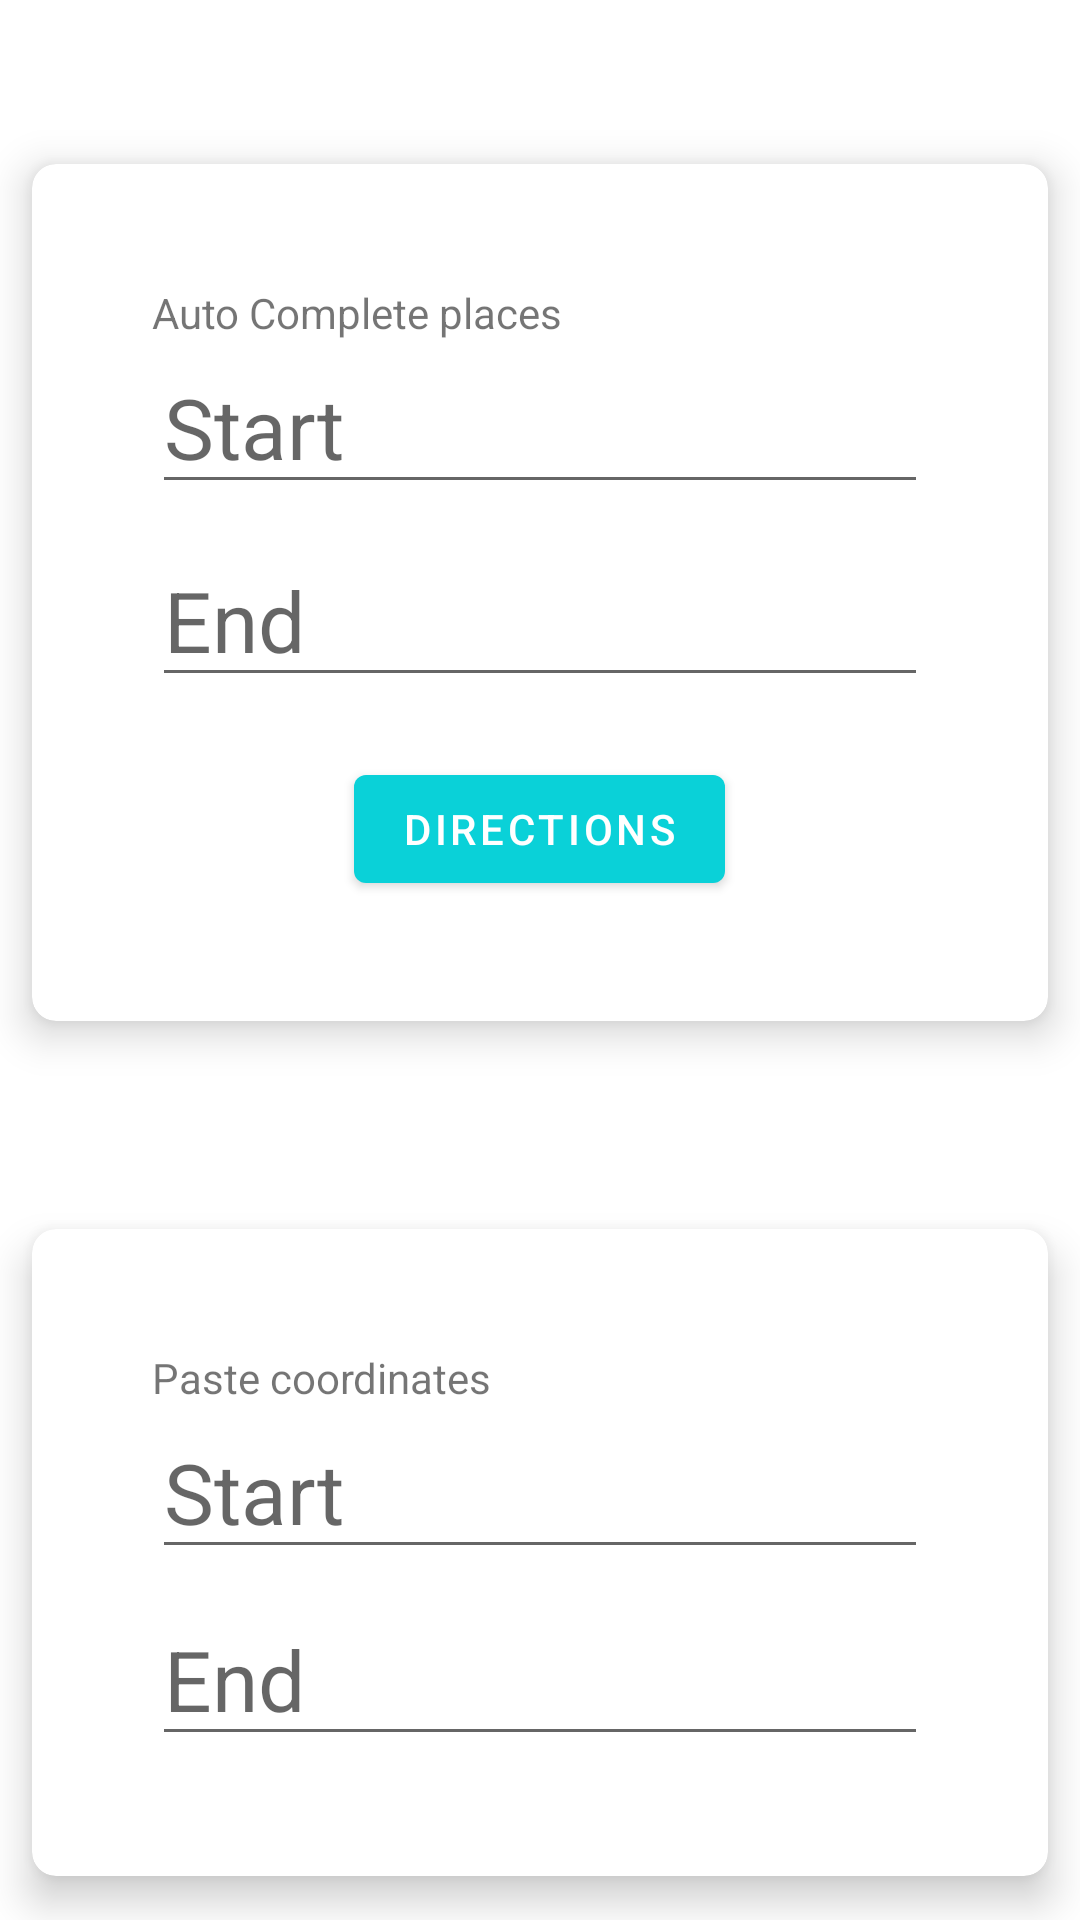

Layout XML and referenced resources for this Android screen:
<!-- AndroidManifest.xml: application theme Theme.TurnByTurn -->
<!-- res/layout/content_main.xml -->
<?xml version="1.0" encoding="utf-8"?>
<RelativeLayout xmlns:android="http://schemas.android.com/apk/res/android"
    xmlns:app="http://schemas.android.com/apk/res-auto"
    android:layout_width="match_parent"
    android:layout_height="match_parent"
    app:layout_behavior="@string/appbar_scrolling_view_behavior">

    <androidx.cardview.widget.CardView
        android:id="@+id/auto_complete"
        android:layout_marginTop="40dp"
        app:cardCornerRadius="8dp"
        app:cardElevation="8dp"
        app:cardUseCompatPadding="true"
        android:layout_width="match_parent"
        android:layout_height="wrap_content">
        <LinearLayout

            android:orientation="vertical"
            android:layout_centerInParent="true"
            android:padding="20dp"
            android:layout_margin="20dp"
            android:layout_width="match_parent"
            android:layout_height="wrap_content">

            <TextView
                android:text="Auto Complete places"
                android:layout_width="wrap_content"
                android:layout_height="wrap_content"/>
            <EditText
                android:textSize="28sp"
                android:hint="Start"
                android:id="@+id/start_auto"
                android:layout_width="match_parent"
                android:layout_marginBottom="10dp"
                android:layout_height="wrap_content"/>
            <EditText
                android:textSize="28sp"
                android:hint="End"
                android:id="@+id/end_auto"
                android:layout_width="match_parent"
                android:layout_height="wrap_content"/>
            <RelativeLayout
                android:layout_marginTop="20dp"
                android:layout_width="match_parent"
                android:layout_height="wrap_content">

                <Button
                    android:id="@+id/btn_auto"
                    android:layout_width="wrap_content"
                    android:layout_height="wrap_content"
                    android:layout_centerInParent="true"
                    android:text="Directions" />
            </RelativeLayout>

        </LinearLayout>

    </androidx.cardview.widget.CardView>
    <androidx.cardview.widget.CardView
        android:layout_below="@+id/auto_complete"
        android:id="@+id/cordinates"
        app:cardCornerRadius="8dp"
        app:cardElevation="8dp"
        app:cardUseCompatPadding="true"
        android:layout_marginTop="40dp"
        android:layout_width="match_parent"
        android:layout_height="wrap_content">
        <LinearLayout

            android:orientation="vertical"
            android:layout_centerInParent="true"
            android:padding="20dp"
            android:layout_margin="20dp"
            android:layout_width="match_parent"
            android:layout_height="wrap_content">
            <TextView
                android:text="Paste coordinates"
                android:layout_width="wrap_content"
                android:layout_height="wrap_content"/>
            <EditText
                android:textSize="28sp"
                android:hint="Start"
                android:id="@+id/start"
                android:layout_width="match_parent"
                android:layout_marginBottom="10dp"
                android:layout_height="wrap_content"/>
            <EditText
                android:textSize="28sp"
                android:hint="End"
                android:id="@+id/end"
                android:layout_width="match_parent"
                android:layout_height="wrap_content"/>
            <RelativeLayout
                android:layout_marginTop="20dp"
                android:layout_width="match_parent"
                android:layout_height="wrap_content">

                <Button
                    android:id="@+id/btn"
                    android:layout_width="wrap_content"
                    android:layout_height="wrap_content"
                    android:layout_centerInParent="true"
                    android:text="Directions" />
            </RelativeLayout>

        </LinearLayout>

    </androidx.cardview.widget.CardView>












</RelativeLayout>
<!-- resources referenced by this layout -->
<resources>
  <style name="Theme.TurnByTurn" parent="Theme.MaterialComponents.DayNight.DarkActionBar">
          
          <item name="colorPrimary">@color/purple_500</item>
          <item name="colorPrimaryVariant">@color/purple_700</item>
          <item name="colorOnPrimary">@color/white</item>
          
          <item name="colorSecondary">@color/teal_200</item>
          <item name="colorSecondaryVariant">@color/teal_700</item>
          <item name="colorOnSecondary">@color/black</item>
          
          <item name="android:statusBarColor">?attr/colorPrimaryVariant</item>
          
      </style>
  <color name="purple_500">#0ad1d8</color>
  <color name="purple_700">#2196F3</color>
  <color name="white">#FFFFFFFF</color>
  <color name="teal_200">#FF03DAC5</color>
  <color name="teal_700">#FF018786</color>
  <color name="black">#FF000000</color>
</resources>
